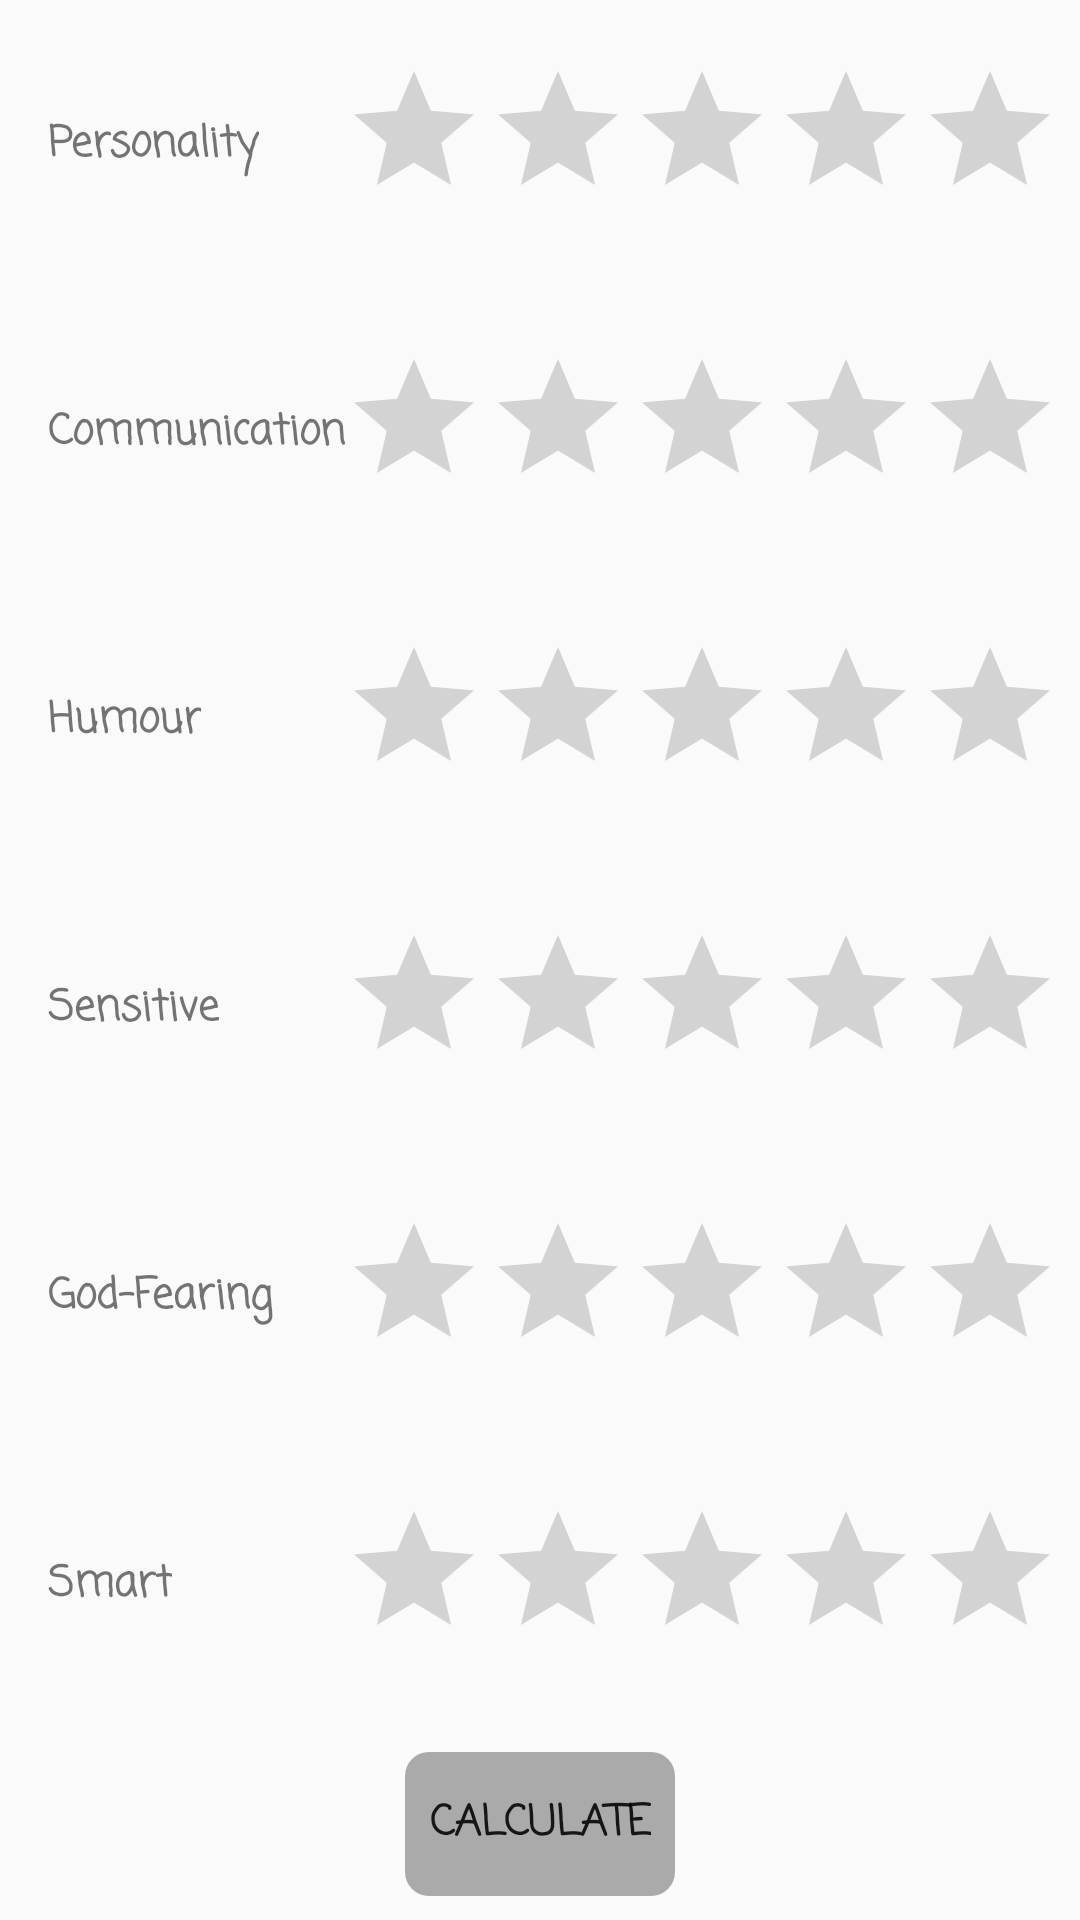

Layout XML and referenced resources for this Android screen:
<!-- AndroidManifest.xml: application theme AppTheme -->
<!-- res/layout/activity_main.xml -->
<?xml version="1.0" encoding="utf-8"?>
<android.support.constraint.ConstraintLayout xmlns:android="http://schemas.android.com/apk/res/android"
    xmlns:app="http://schemas.android.com/apk/res-auto"
    xmlns:tools="http://schemas.android.com/tools"
    android:layout_width="match_parent"
    android:layout_height="match_parent"
    tools:context=".MainActivity">


    <android.support.constraint.Guideline
        android:id="@+id/guideline"
        android:layout_width="wrap_content"
        android:layout_height="wrap_content"
        android:orientation="horizontal"
        app:layout_constraintGuide_percent="0.15" />

    <android.support.constraint.Guideline
        android:id="@+id/guideline2"
        android:layout_width="wrap_content"
        android:layout_height="wrap_content"
        android:orientation="horizontal"
        app:layout_constraintGuide_percent="0.3" />

    <android.support.constraint.Guideline
        android:id="@+id/guideline3"
        android:layout_width="wrap_content"
        android:layout_height="wrap_content"
        android:orientation="horizontal"
        app:layout_constraintGuide_percent="0.45" />

    <android.support.constraint.Guideline
        android:id="@+id/guideline4"
        android:layout_width="wrap_content"
        android:layout_height="wrap_content"
        android:orientation="horizontal"
        app:layout_constraintGuide_percent="0.6" />

    <android.support.constraint.Guideline
        android:id="@+id/guideline5"
        android:layout_width="wrap_content"
        android:layout_height="wrap_content"
        android:orientation="horizontal"
        app:layout_constraintGuide_percent="0.75" />

    <android.support.constraint.Guideline
        android:id="@+id/guideline6"
        android:layout_width="wrap_content"
        android:layout_height="wrap_content"
        android:orientation="horizontal"
        app:layout_constraintGuide_percent="0.9" />

    <TextView
        android:id="@+id/textView3"
        style="@style/AppFont"
        android:layout_width="wrap_content"
        android:layout_height="wrap_content"
        android:layout_marginBottom="8dp"
        android:layout_marginEnd="8dp"
        android:layout_marginStart="16dp"
        android:layout_marginTop="8dp"
        android:text="@string/personality"
        app:layout_constraintBottom_toTopOf="@+id/guideline"
        app:layout_constraintStart_toStartOf="parent"
        app:layout_constraintTop_toTopOf="parent" />

    <TextView
        android:id="@+id/textView4"
        style="@style/AppFont"
        android:layout_width="wrap_content"
        android:layout_height="wrap_content"
        android:layout_marginBottom="8dp"
        android:layout_marginEnd="8dp"
        android:layout_marginStart="16dp"
        android:layout_marginTop="8dp"
        android:text="@string/communication"
        app:layout_constraintBottom_toTopOf="@+id/guideline2"
        app:layout_constraintStart_toStartOf="parent"
        app:layout_constraintTop_toTopOf="@+id/guideline" />

    <TextView
        android:id="@+id/textView5"
        style="@style/AppFont"
        android:layout_width="wrap_content"
        android:layout_height="wrap_content"
        android:layout_marginBottom="8dp"
        android:layout_marginEnd="8dp"
        android:layout_marginStart="16dp"
        android:layout_marginTop="8dp"
        android:text="@string/humour"
        app:layout_constraintBottom_toTopOf="@+id/guideline3"
        app:layout_constraintStart_toStartOf="parent"
        app:layout_constraintTop_toTopOf="@+id/guideline2" />

    <TextView
        android:id="@+id/textView6"
        style="@style/AppFont"
        android:layout_width="wrap_content"
        android:layout_height="wrap_content"
        android:layout_marginBottom="8dp"
        android:layout_marginEnd="8dp"
        android:layout_marginStart="16dp"
        android:layout_marginTop="8dp"
        android:text="@string/sensitive"
        app:layout_constraintBottom_toTopOf="@+id/guideline4"
        app:layout_constraintStart_toStartOf="parent"
        app:layout_constraintTop_toTopOf="@+id/guideline3" />

    <TextView
        android:id="@+id/textView7"
        style="@style/AppFont"
        android:layout_width="wrap_content"
        android:layout_height="wrap_content"
        android:layout_marginBottom="8dp"
        android:layout_marginStart="16dp"
        android:layout_marginTop="8dp"
        android:text="@string/god_fearing"
        app:layout_constraintBottom_toTopOf="@+id/guideline5"
        app:layout_constraintStart_toStartOf="parent"
        app:layout_constraintTop_toTopOf="@+id/guideline4" />

    <TextView
        android:id="@+id/textView8"
        style="@style/AppFont"
        android:layout_width="wrap_content"
        android:layout_height="wrap_content"
        android:layout_marginBottom="8dp"
        android:layout_marginEnd="8dp"
        android:layout_marginStart="16dp"
        android:layout_marginTop="8dp"
        android:text="@string/smart"
        app:layout_constraintBottom_toTopOf="@+id/guideline6"
        app:layout_constraintStart_toStartOf="parent"
        app:layout_constraintTop_toTopOf="@+id/guideline5" />

    <android.support.constraint.Guideline
        android:id="@+id/guideline7"
        style="@style/AppFont"
        android:layout_width="wrap_content"
        android:layout_height="wrap_content"
        android:orientation="vertical"
        app:layout_constraintGuide_percent="0.3" />

    <RatingBar
        android:id="@+id/ratingBar1"
        android:layout_width="wrap_content"
        android:layout_height="wrap_content"
        android:layout_marginBottom="8dp"
        android:layout_marginEnd="8dp"
        android:layout_marginStart="8dp"
        android:layout_marginTop="8dp"
        app:layout_constraintBottom_toTopOf="@+id/guideline"
        app:layout_constraintEnd_toEndOf="parent"
        app:layout_constraintStart_toStartOf="@+id/guideline7"
        app:layout_constraintTop_toTopOf="parent" />

    <RatingBar
        android:id="@+id/ratingBar2"
        android:layout_width="wrap_content"
        android:layout_height="wrap_content"
        android:layout_marginBottom="8dp"
        android:layout_marginEnd="8dp"
        android:layout_marginStart="8dp"
        android:layout_marginTop="8dp"
        app:layout_constraintBottom_toTopOf="@+id/guideline2"
        app:layout_constraintEnd_toEndOf="parent"
        app:layout_constraintStart_toStartOf="@+id/guideline7"
        app:layout_constraintTop_toTopOf="@+id/guideline" />

    <RatingBar
        android:id="@+id/ratingBar3"
        android:layout_width="wrap_content"
        android:layout_height="wrap_content"
        android:layout_marginBottom="8dp"
        android:layout_marginEnd="8dp"
        android:layout_marginStart="8dp"
        android:layout_marginTop="8dp"
        app:layout_constraintBottom_toTopOf="@+id/guideline3"
        app:layout_constraintEnd_toEndOf="parent"
        app:layout_constraintStart_toStartOf="@+id/guideline7"
        app:layout_constraintTop_toTopOf="@+id/guideline2" />

    <RatingBar
        android:id="@+id/ratingBar4"
        android:layout_width="wrap_content"
        android:layout_height="wrap_content"
        android:layout_marginBottom="8dp"
        android:layout_marginEnd="8dp"
        android:layout_marginStart="8dp"
        android:layout_marginTop="8dp"
        app:layout_constraintBottom_toTopOf="@+id/guideline4"
        app:layout_constraintEnd_toEndOf="parent"
        app:layout_constraintStart_toStartOf="@+id/guideline7"
        app:layout_constraintTop_toTopOf="@+id/guideline3" />

    <RatingBar
        android:id="@+id/ratingBar5"
        android:layout_width="wrap_content"
        android:layout_height="wrap_content"
        android:layout_marginBottom="8dp"
        android:layout_marginEnd="8dp"
        android:layout_marginStart="8dp"
        android:layout_marginTop="8dp"
        app:layout_constraintBottom_toTopOf="@+id/guideline5"
        app:layout_constraintEnd_toEndOf="parent"
        app:layout_constraintStart_toStartOf="@+id/guideline7"
        app:layout_constraintTop_toTopOf="@+id/guideline4" />

    <RatingBar
        android:id="@+id/ratingBar6"
        android:layout_width="wrap_content"
        android:layout_height="wrap_content"
        android:layout_marginBottom="8dp"
        android:layout_marginEnd="8dp"
        android:layout_marginStart="8dp"
        android:layout_marginTop="8dp"
        app:layout_constraintBottom_toTopOf="@+id/guideline6"
        app:layout_constraintEnd_toEndOf="parent"
        app:layout_constraintStart_toStartOf="@+id/guideline7"
        app:layout_constraintTop_toTopOf="@+id/guideline5" />

    <Button
        style="@style/AppFont"
        android:id="@+id/calculate_button"
        android:layout_width="wrap_content"
        android:layout_height="wrap_content"
        android:layout_marginBottom="8dp"
        android:layout_marginEnd="8dp"
        android:layout_marginStart="8dp"
        android:layout_marginTop="8dp"
        android:padding="8dp"
        android:text="@string/calculate"
        android:background="@drawable/button_selector"
        app:layout_constraintBottom_toBottomOf="parent"
        app:layout_constraintEnd_toEndOf="parent"
        app:layout_constraintStart_toStartOf="parent"
        app:layout_constraintTop_toTopOf="@+id/guideline6" />

</android.support.constraint.ConstraintLayout>
<!-- resources referenced by this layout -->
<resources>
  <!-- drawable button_selector (drawable) -->
  <?xml version="1.0" encoding="utf-8"?>
  <selector xmlns:android="http://schemas.android.com/apk/res/android">
      <item android:drawable="@drawable/button_background_clicked" android:state_pressed="true" />
      <item android:drawable="@drawable/button_background"/>
  </selector>
  <string name="calculate">Calculate</string>
  <string name="communication">Communication</string>
  <string name="god_fearing">God-Fearing</string>
  <string name="humour">Humour</string>
  <string name="personality">Personality</string>
  <string name="sensitive">Sensitive</string>
  <string name="smart">Smart</string>
  <style name="AppFont">
          <item name="android:fontFamily">casual</item>
          <item name="android:textStyle">bold</item>
      </style>
  <style name="AppTheme" parent="Theme.AppCompat.Light.DarkActionBar">
          
          <item name="colorPrimary">@color/colorPrimary</item>
          <item name="colorPrimaryDark">@color/colorPrimaryDark</item>
          <item name="colorAccent">@color/colorAccent</item>
      </style>
  <!-- drawable button_background_clicked (drawable) -->
  <?xml version="1.0" encoding="utf-8"?>
  <shape xmlns:android="http://schemas.android.com/apk/res/android"
      android:shape="rectangle"
      android:tint="@color/colorAccent">
      <corners android:radius="8dp" />
  </shape>
  <!-- drawable button_background (drawable) -->
  <?xml version="1.0" encoding="utf-8"?>
  <shape xmlns:android="http://schemas.android.com/apk/res/android"
      android:shape="rectangle"
      android:tint="#AAA">
      <corners android:radius="8dp" />
  </shape>
  <color name="colorPrimary">#4b3613</color>
  <color name="colorPrimaryDark">#3d2c11</color>
  <color name="colorAccent">#6b996a</color>
</resources>
